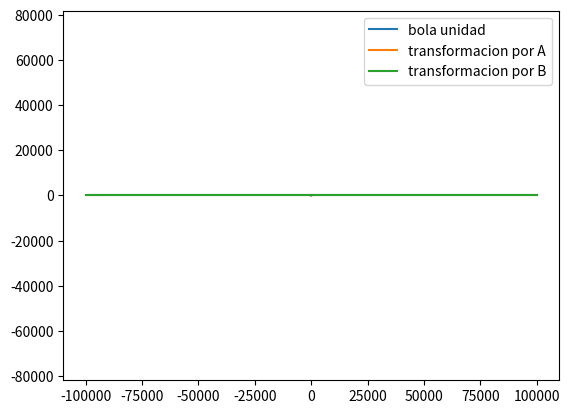

Recreate this plot in Python.
import numpy as np
import matplotlib.pyplot as plt

def plotear_matriz_a():
    determinantes = []
    condiciones = []

    for i in range(100):
        eps = 2 ** (-i)
        A = np.array([[1., 1 - eps], [0, 1]])

        det = A[0, 0] * A[1, 1] - A[1, 0] * A[0, 1]
        cond = np.linalg.cond(A, 2)
        determinantes.append(det)
        condiciones.append(cond)

    plt.plot(determinantes)
    plt.plot(condiciones)
    plt.legend(["determinantes", "numeros de condicion"])
    plt.show()

def plotear_matriz_b():
    determinantes = []
    condiciones = []

    for i in range(100):
        eps = 2 ** (-i)
        A = np.array([[1 / eps, 0], [0, eps]])

        det = A[0, 0] * A[1, 1] - A[1, 0] * A[0, 1]
        cond = np.linalg.cond(A, 2)
        determinantes.append(det)
        condiciones.append(cond)

    plt.semilogy(determinantes)
    plt.semilogy(condiciones)
    plt.legend(["determinantes", "numeros de condicion"])
    plt.show()

def ejercicio_c(eps):
    A = np.array([[1., 1 - eps], [0, 1]])
    B = np.array([[1 / eps, 0], [0, eps]])

    r = np.linspace(0, 2 * np.pi, 100)
    x = np.cos(r)
    y = np.sin(r)

    trans_A = A @ np.vstack([x, y])
    trans_B = B @ np.vstack([x, y])

    plt.plot(x, y, label="bola unidad")
    plt.plot(trans_A[0, :], trans_A[1, :], label="transformacion por A")
    plt.plot(trans_B[0, :], trans_B[1, :], label="transformacion por B")
    plt.axis("equal")
    plt.legend()
    plt.show()

#plotear_matriz_a()
#plotear_matriz_b()

ejercicio_c(1e-5)
